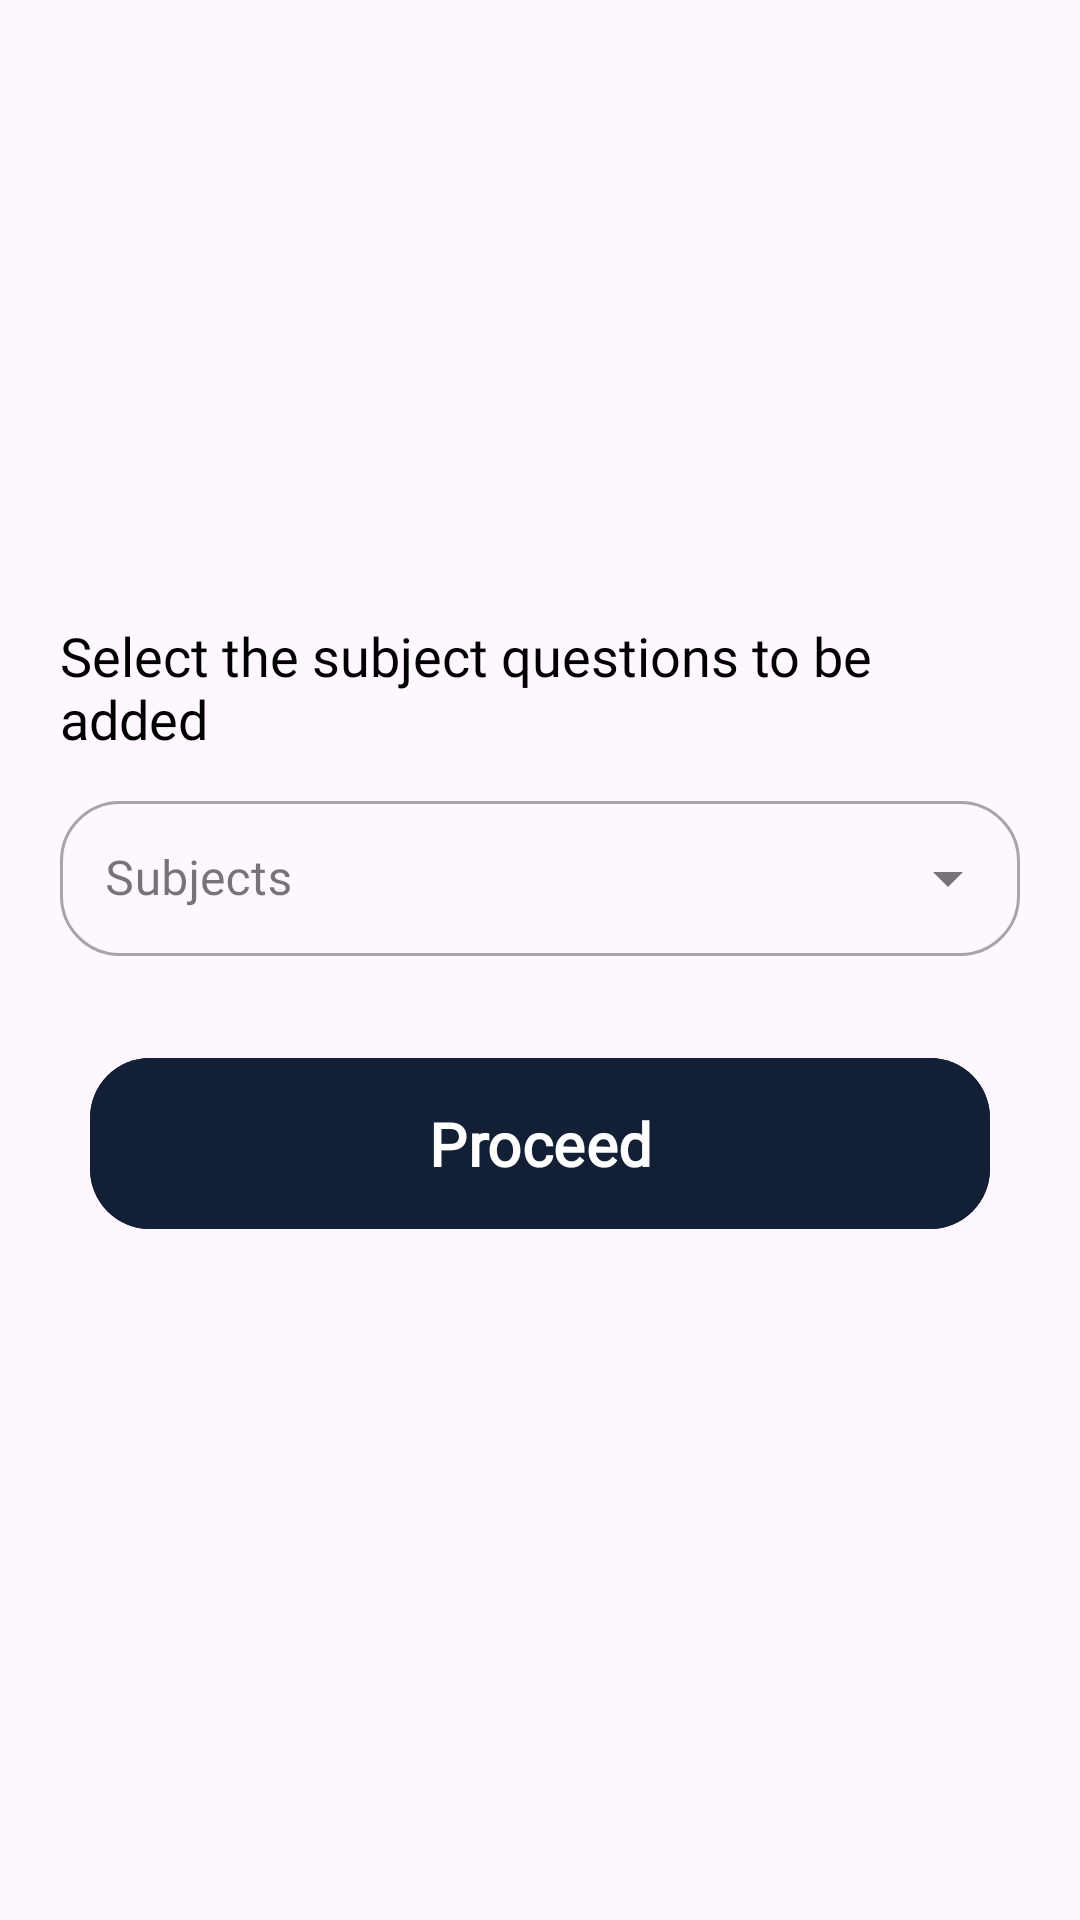

The Android layout XML behind this screen, and the referenced resources:
<!-- AndroidManifest.xml: application theme Theme.TrackYourGyan -->
<!-- res/layout/fragment_add_question.xml -->
<?xml version="1.0" encoding="utf-8"?>
<RelativeLayout xmlns:android="http://schemas.android.com/apk/res/android"
    xmlns:tools="http://schemas.android.com/tools"
    android:layout_width="match_parent"
    android:layout_height="match_parent"
    xmlns:app="http://schemas.android.com/apk/res-auto"
    tools:context=".admin.AddQuestionFragment">

    <LinearLayout
        android:layout_width="match_parent"
        android:layout_height="wrap_content"
        android:layout_margin="20dp"
        android:layout_centerInParent="true"
        android:orientation="vertical">

        <TextView
            android:layout_width="wrap_content"
            android:layout_height="wrap_content"
            android:text="Select the subject questions to be added"
            android:id="@+id/your_subjects_txt"
            android:textColor="@color/black"
            android:fontFamily="@font/poppins_medium"
            android:textSize="18dp"/>

        <com.google.android.material.textfield.TextInputLayout

            style="@style/Widget.MaterialComponents.TextInputLayout.OutlinedBox.ExposedDropdownMenu"
            android:layout_width="match_parent"
            android:layout_height="wrap_content"
            android:layout_marginBottom="10dp"
            android:layout_marginTop="10dp"
            android:fontFamily="@font/poppins"
            android:hint="Subjects"
            app:boxCornerRadiusBottomEnd="20dp"
            app:boxCornerRadiusBottomStart="20dp"
            app:boxCornerRadiusTopEnd="20dp"
            app:boxCornerRadiusTopStart="20dp">

            <androidx.appcompat.widget.AppCompatAutoCompleteTextView
                android:id="@+id/admin_year_dropdown"
                android:layout_width="match_parent"
                android:layout_height="wrap_content"
                android:editable="false"
                android:fontFamily="@font/poppins"
                android:inputType="none"
                android:padding="15dp"
                tools:ignore="SpeakableTextPresentCheck" />
        </com.google.android.material.textfield.TextInputLayout>

        <com.google.android.material.button.MaterialButton
            android:id="@+id/admin_year_proceed"
            android:layout_width="300dp"
            android:layout_height="wrap_content"
            android:layout_gravity="center"
            android:layout_marginVertical="20dp"
            android:backgroundTint="#131F34"
            android:fontFamily="@font/poppins"
            android:paddingHorizontal="30dp"
            android:paddingVertical="15dp"
            android:text="Proceed"
            android:drawableRight="@drawable/arrow_right"
            android:textAllCaps="false"
            android:textSize="20sp"
            android:textStyle="bold"
            app:cornerRadius="20dp" />

    </LinearLayout>



</RelativeLayout>
<!-- resources referenced by this layout -->
<resources>
  <color name="black">#FF000000</color>
  <style name="Theme.TrackYourGyan" parent="Base.Theme.TrackYourGyan" />
  <style name="Base.Theme.TrackYourGyan" parent="Theme.Material3.DayNight.NoActionBar">
          
          <item name="android:statusBarColor">@color/primary_blue</item>
          
      </style>
  <color name="primary_blue">#FF004380</color>
</resources>
